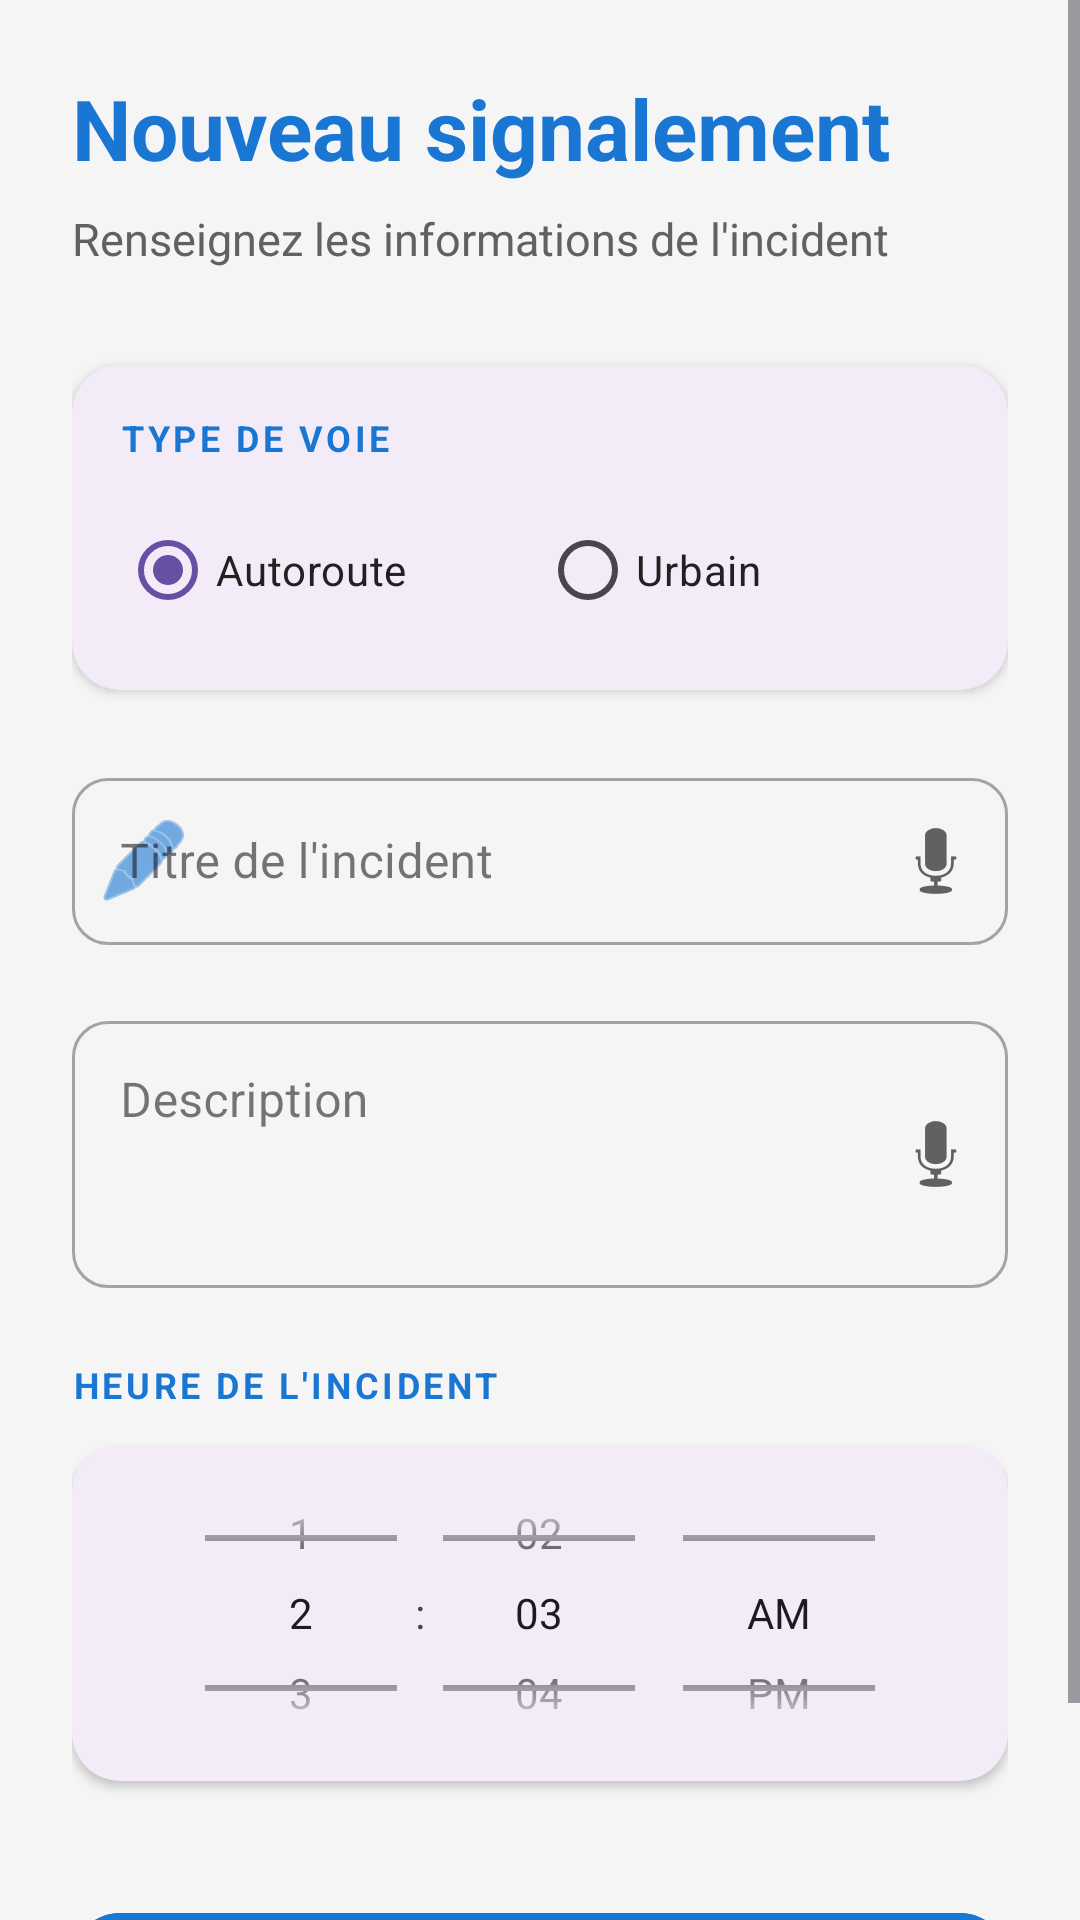

Reconstruct the res/layout file that produces this screen, plus the resources it refers to.
<!-- AndroidManifest.xml: application theme Theme.FilRouge -->
<!-- res/layout/fragment3.xml -->
<?xml version="1.0" encoding="utf-8"?>
<ScrollView
    xmlns:android="http://schemas.android.com/apk/res/android"
    xmlns:app="http://schemas.android.com/apk/res-auto"
    android:layout_width="match_parent"
    android:layout_height="match_parent"
    android:background="@color/color_background"
    android:fillViewport="true">

    <LinearLayout
        android:layout_width="match_parent"
        android:layout_height="wrap_content"
        android:orientation="vertical"
        android:padding="24dp">

        <TextView
            android:layout_width="wrap_content"
            android:layout_height="wrap_content"
            android:text="@string/new_report"
            android:textSize="28sp"
            android:textStyle="bold"
            android:textColor="@color/color_primary"
            android:layout_marginBottom="8dp"/>

        <TextView
            android:layout_width="wrap_content"
            android:layout_height="wrap_content"
            android:text="@string/report_instructions"
            android:textSize="15sp"
            android:textColor="@color/color_on_surface_variant"
            android:layout_marginBottom="32dp"/>

        
        <com.google.android.material.card.MaterialCardView
            android:layout_width="match_parent"
            android:layout_height="wrap_content"
            android:layout_marginBottom="24dp"
            app:cardCornerRadius="16dp"
            app:cardElevation="2dp"
            app:strokeWidth="0dp">

            <LinearLayout
                android:layout_width="match_parent"
                android:layout_height="wrap_content"
                android:orientation="vertical"
                android:padding="16dp">

                <TextView
                    android:layout_width="wrap_content"
                    android:layout_height="wrap_content"
                    android:text="@string/road_type"
                    android:textSize="12sp"
                    android:letterSpacing="0.1"
                    android:textStyle="bold"
                    android:textColor="@color/color_primary"
                    android:textAllCaps="true"
                    android:layout_marginBottom="12dp"/>

                <RadioGroup
                    android:id="@+id/radio_group_context"
                    android:layout_width="match_parent"
                    android:layout_height="wrap_content"
                    android:orientation="horizontal">

                    <RadioButton
                        android:id="@+id/radio_highway"
                        android:layout_width="0dp"
                        android:layout_height="wrap_content"
                        android:layout_weight="1"
                        android:text="@string/highway"
                        android:textColor="@color/color_on_surface"
                        android:buttonTint="@color/color_primary"
                        android:checked="true"/>

                    <RadioButton
                        android:id="@+id/radio_urban"
                        android:layout_width="0dp"
                        android:layout_height="wrap_content"
                        android:layout_weight="1"
                        android:text="@string/urban_zone"
                        android:textColor="@color/color_on_surface"
                        android:buttonTint="@color/color_primary"/>

                </RadioGroup>
            </LinearLayout>
        </com.google.android.material.card.MaterialCardView>

        
        <com.google.android.material.textfield.TextInputLayout
            android:id="@+id/til_issue_title"
            style="@style/Widget.MaterialComponents.TextInputLayout.OutlinedBox"
            android:layout_width="match_parent"
            android:layout_height="wrap_content"
            android:hint="@string/issue_title_hint"
            app:startIconDrawable="@android:drawable/ic_menu_edit"
            app:startIconTint="@color/color_primary"
            app:endIconMode="custom"
            app:endIconDrawable="@android:drawable/ic_btn_speak_now"
            app:endIconTint="@color/color_on_surface_variant"
            app:endIconContentDescription="@string/voice_input"
            android:layout_marginBottom="20dp"
            app:boxCornerRadiusBottomEnd="12dp"
            app:boxCornerRadiusBottomStart="12dp"
            app:boxCornerRadiusTopEnd="12dp"
            app:boxCornerRadiusTopStart="12dp">

            <com.google.android.material.textfield.TextInputEditText
                android:id="@+id/et_issue_title"
                android:layout_width="match_parent"
                android:layout_height="wrap_content"
                android:inputType="textCapSentences"
                android:textColor="@color/color_on_surface"
                android:maxLines="1"/>
        </com.google.android.material.textfield.TextInputLayout>

        
        <com.google.android.material.textfield.TextInputLayout
            android:id="@+id/til_issue_description"
            style="@style/Widget.MaterialComponents.TextInputLayout.OutlinedBox"
            android:layout_width="match_parent"
            android:layout_height="wrap_content"
            android:hint="@string/issue_description_hint"
            app:endIconMode="custom"
            app:endIconDrawable="@android:drawable/ic_btn_speak_now"
            app:endIconTint="@color/color_on_surface_variant"
            app:endIconContentDescription="@string/voice_input"
            android:layout_marginBottom="24dp"
            app:boxCornerRadiusBottomEnd="12dp"
            app:boxCornerRadiusBottomStart="12dp"
            app:boxCornerRadiusTopEnd="12dp"
            app:boxCornerRadiusTopStart="12dp">

            <com.google.android.material.textfield.TextInputEditText
                android:id="@+id/et_issue_description"
                android:layout_width="match_parent"
                android:layout_height="89dp"
                android:gravity="top"
                android:inputType="textCapSentences|textMultiLine"
                android:minLines="5"
                android:textColor="@color/color_on_surface" />
        </com.google.android.material.textfield.TextInputLayout>

        <TextView
            android:layout_width="wrap_content"
            android:layout_height="wrap_content"
            android:text="@string/incident_time"
            android:textSize="12sp"
            android:letterSpacing="0.1"
            android:textStyle="bold"
            android:textColor="@color/color_primary"
            android:textAllCaps="true"
            android:layout_marginBottom="12dp"/>

        
        <com.google.android.material.card.MaterialCardView
            android:layout_width="match_parent"
            android:layout_height="wrap_content"
            android:layout_marginBottom="40dp"
            app:cardCornerRadius="16dp"
            app:cardElevation="2dp"
            app:strokeWidth="0dp">

            <TimePicker
                android:id="@+id/time_picker"
                android:layout_width="match_parent"
                android:layout_height="112dp"
                android:timePickerMode="spinner" />
        </com.google.android.material.card.MaterialCardView>

        
        <com.google.android.material.button.MaterialButton
            android:id="@+id/btn_validate"
            android:layout_width="match_parent"
            android:layout_height="64dp"
            android:text="@string/validate_report"
            android:textSize="18sp"
            android:textStyle="bold"
            app:cornerRadius="16dp"
            android:backgroundTint="@color/color_primary"
            app:elevation="16dp"/>

    </LinearLayout>
</ScrollView>
<!-- resources referenced by this layout -->
<resources>
  <color name="color_background">#F5F5F5</color>
  <color name="color_on_surface">#212121</color>
  <color name="color_on_surface_variant">#616161</color>
  <color name="color_primary">#1976D2</color>
  <string name="highway">Autoroute</string>
  <string name="incident_time">Heure de l\'incident</string>
  <string name="issue_description_hint">Description</string>
  <string name="issue_title_hint">Titre de l\'incident</string>
  <string name="new_report">Nouveau signalement</string>
  <string name="report_instructions">Renseignez les informations de l\'incident</string>
  <string name="road_type">Type de voie</string>
  <string name="urban_zone">Urbain</string>
  <string name="validate_report">Valider le signalement</string>
  <string name="voice_input">Saisie vocale</string>
  <style name="Theme.FilRouge" parent="Base.Theme.FilRouge" />
  <style name="Base.Theme.FilRouge" parent="Theme.Material3.DayNight.NoActionBar">
          
          
      </style>
</resources>
